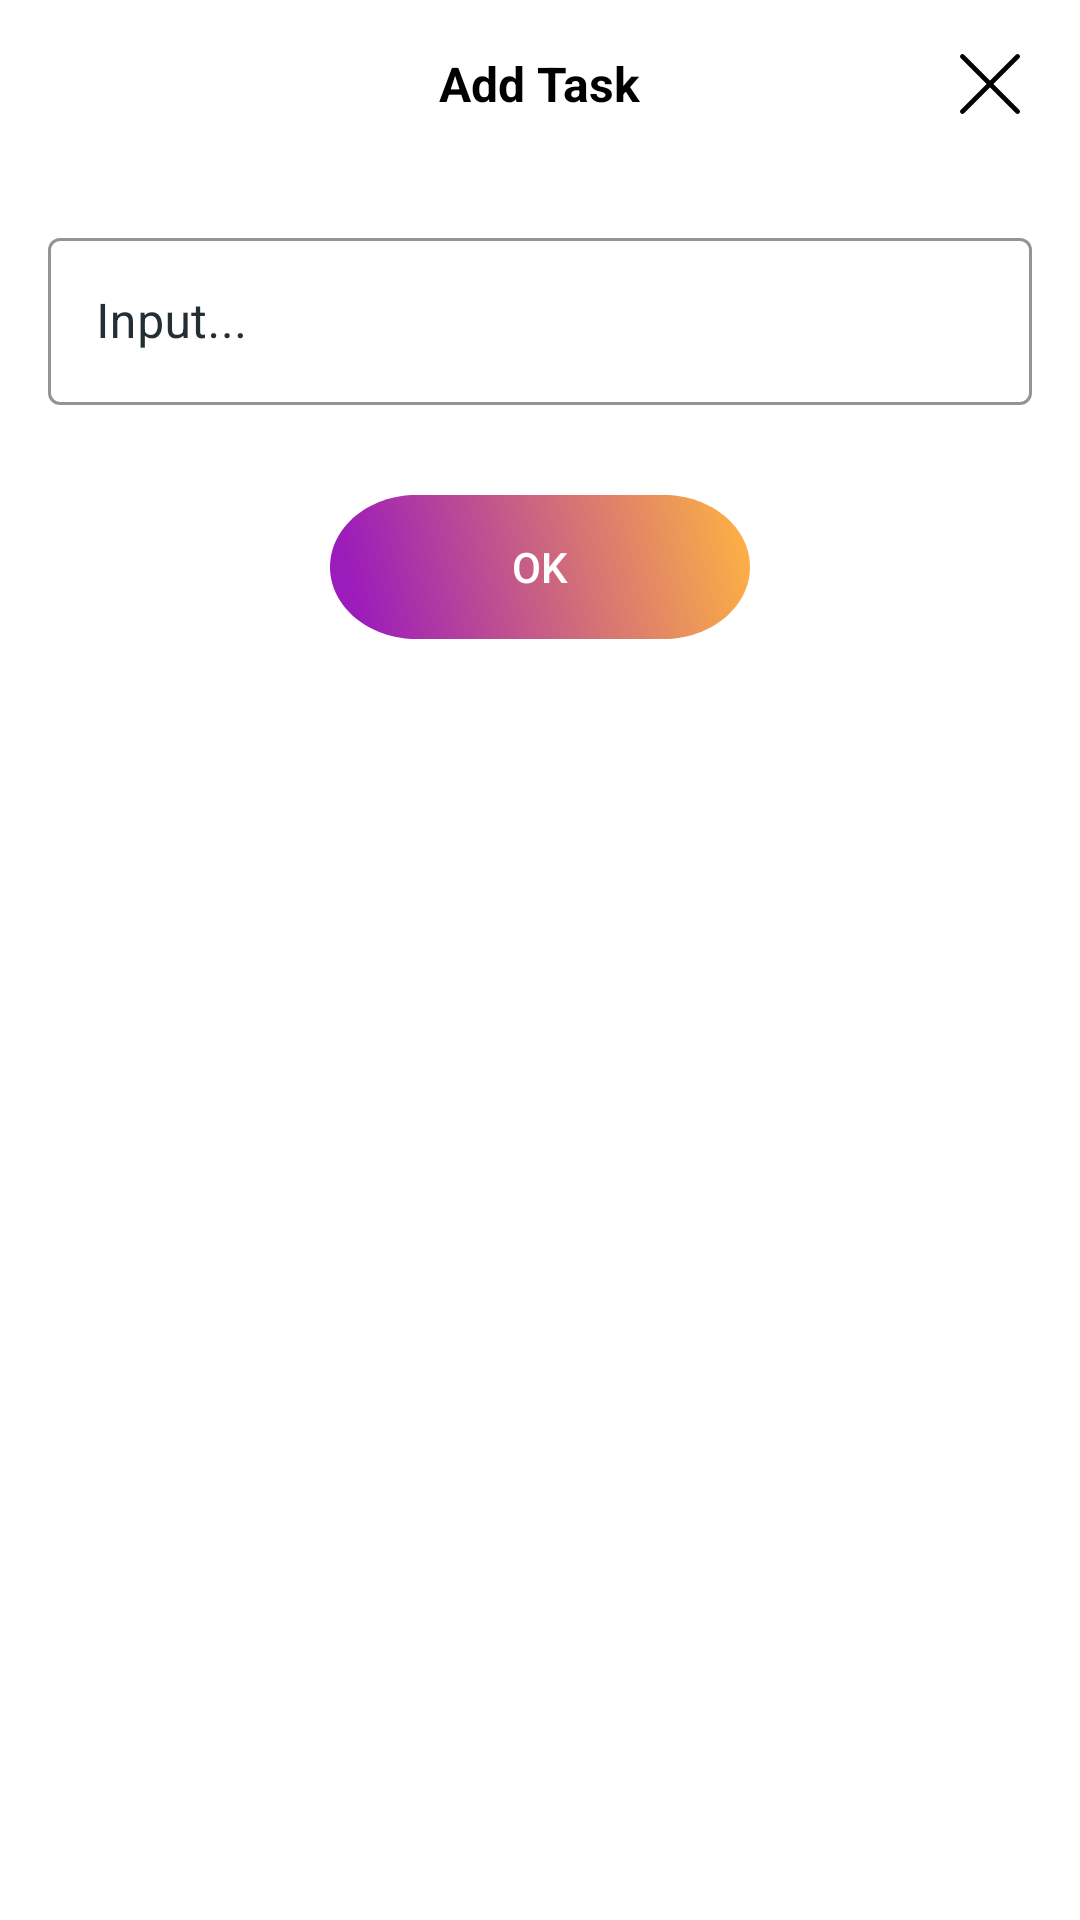

Write the Android layout XML for this screen, with the resource values it uses.
<!-- AndroidManifest.xml: application theme Theme.NoteCute -->
<!-- res/layout/dialog_bottom_sheet_input_task.xml -->
<?xml version="1.0" encoding="utf-8"?>
<layout xmlns:app="http://schemas.android.com/apk/res-auto"
    xmlns:android="http://schemas.android.com/apk/res/android">

    <androidx.constraintlayout.widget.ConstraintLayout
        android:id="@+id/design_bottom_sheet"
        android:layout_width="match_parent"
        android:layout_height="match_parent"
        android:orientation="vertical">

        <RelativeLayout
            android:id="@+id/rl_actionbar_dialog"
            android:layout_width="0dp"
            android:layout_height="?actionBarSize"
            android:orientation="horizontal"
            app:layout_constraintEnd_toEndOf="parent"
            app:layout_constraintStart_toStartOf="parent"
            app:layout_constraintTop_toTopOf="parent">

            <androidx.appcompat.widget.AppCompatImageView
                android:id="@+id/iv_clear"
                android:layout_width="20dp"
                android:layout_height="20dp"
                android:layout_centerVertical="true"
                android:background="?selectableItemBackgroundBorderless"
                android:layout_marginEnd="20dp"
                android:layout_alignParentEnd="true"
                android:src="@drawable/ic_clear_black" />

            <androidx.appcompat.widget.AppCompatTextView
                android:layout_width="wrap_content"
                android:layout_height="wrap_content"
                android:layout_centerHorizontal="true"
                android:layout_centerVertical="true"
                android:textStyle="bold"
                android:layout_marginStart="18dp"
                android:text="@string/add_task"
                android:textColor="@color/black"
                android:textSize="16sp" />
        </RelativeLayout>

        <com.google.android.material.textfield.TextInputLayout
            android:id="@+id/text_input_task"
            style="@style/TextInputLayoutStyle"
            android:layout_width="0dp"
            android:layout_height="wrap_content"
            android:layout_marginStart="16dp"
            android:layout_marginTop="18dp"
            android:layout_marginEnd="16dp"
            android:hint="@string/title"
            app:layout_constraintEnd_toEndOf="parent"
            app:layout_constraintStart_toStartOf="parent"
            app:layout_constraintTop_toBottomOf="@+id/rl_actionbar_dialog">

            <EditText
                android:id="@+id/edt_task"
                android:layout_width="match_parent"
                android:layout_height="wrap_content"
                android:inputType="textCapSentences"
                android:textColor="@color/colorText" />

        </com.google.android.material.textfield.TextInputLayout>

        <androidx.appcompat.widget.AppCompatButton
            android:id="@+id/btnSave"
            android:layout_width="140dp"
            android:layout_height="48dp"
            android:layout_alignParentEnd="true"
            android:layout_centerVertical="true"
            android:background="@drawable/ic_bg_btn_save"
            android:text="@string/save"
            android:textColor="@color/white"
            android:layout_marginTop="30dp"
            app:layout_constraintEnd_toEndOf="parent"
            app:layout_constraintStart_toStartOf="parent"
            app:layout_constraintTop_toBottomOf="@id/text_input_task" />

    </androidx.constraintlayout.widget.ConstraintLayout>
</layout>
<!-- resources referenced by this layout -->
<resources>
  <color name="black">#FF000000</color>
  <color name="colorText">#242F34</color>
  <color name="white">#FFFFFFFF</color>
  <!-- drawable ic_bg_btn_save (drawable) -->
  <vector xmlns:android="http://schemas.android.com/apk/res/android"
      xmlns:aapt="http://schemas.android.com/aapt"
      android:width="68dp"
      android:height="28dp"
      android:viewportWidth="68"
      android:viewportHeight="28">
    <path
        android:pathData="M54,0H14C6.268,0 0,6.268 0,14C0,21.732 6.268,28 14,28H54C61.732,28 68,21.732 68,14C68,6.268 61.732,0 54,0Z">
      <aapt:attr name="android:fillColor">
        <gradient 
            android:startY="11.816"
            android:startX="68"
            android:endY="24.2987"
            android:endX="4.54181"
            android:type="linear">
          <item android:offset="0" android:color="#FFFCB045"/>
          <item android:offset="1" android:color="#FF9C1BBB"/>
        </gradient>
      </aapt:attr>
    </path>
  </vector>
  <!-- drawable ic_clear_black (drawable) -->
  <vector xmlns:android="http://schemas.android.com/apk/res/android"
      android:width="14dp"
      android:height="14dp"
      android:viewportWidth="14"
      android:viewportHeight="14">
    <path
        android:pathData="M7.773,6.999L13.84,0.933C13.9361,0.8292 13.9882,0.6923 13.9855,0.5509C13.9828,0.4095 13.9254,0.2746 13.8254,0.1746C13.7254,0.0746 13.5905,0.0172 13.4491,0.0145C13.3077,0.0118 13.1708,0.0639 13.067,0.16L7,6.226L0.933,0.16C0.8292,0.0639 0.6923,0.0118 0.5509,0.0145C0.4095,0.0172 0.2746,0.0746 0.1746,0.1746C0.0746,0.2746 0.0172,0.4095 0.0145,0.5509C0.0118,0.6923 0.0639,0.8292 0.16,0.933L6.226,6.999L0.16,13.066C0.0639,13.1698 0.0118,13.3067 0.0145,13.4481C0.0172,13.5895 0.0746,13.7244 0.1746,13.8244C0.2746,13.9244 0.4095,13.9818 0.5509,13.9845C0.6923,13.9872 0.8292,13.9351 0.933,13.839L7,7.773L13.066,13.839C13.1698,13.9351 13.3067,13.9872 13.4481,13.9845C13.5895,13.9818 13.7244,13.9244 13.8244,13.8244C13.9244,13.7244 13.9818,13.5895 13.9845,13.4481C13.9872,13.3067 13.9351,13.1698 13.839,13.066L7.773,6.999Z"
        android:fillColor="#000000"/>
  </vector>
  <string name="add_task">Add Task</string>
  <string name="save">OK</string>
  <string name="title">Input...</string>
  <style name="TextInputLayoutStyle" parent="Widget.MaterialComponents.TextInputLayout.OutlinedBox">
          <item name="boxStrokeColor">@color/colorText</item>
          <item name="boxBackgroundColor">@color/colorCard</item>
          <item name="android:textColorHint">@color/colorText</item>
      </style>
  <style name="Theme.NoteCute" parent="Theme.MaterialComponents.DayNight.DarkActionBar">
          
          <item name="colorPrimary">@color/purple_500</item>
          <item name="colorPrimaryVariant">@color/purple_700</item>
          <item name="colorOnPrimary">@color/white</item>
          
          <item name="colorSecondary">@color/teal_200</item>
          <item name="colorSecondaryVariant">@color/teal_700</item>
          <item name="colorOnSecondary">@color/black</item>
          
          <item name="android:statusBarColor" tools:targetApi="l">?attr/colorPrimaryVariant</item>
          
      </style>
  <color name="colorCard">#FFFFFF</color>
  <color name="purple_500">#FF6200EE</color>
  <color name="purple_700">#FF3700B3</color>
  <color name="teal_200">#FF03DAC5</color>
  <color name="teal_700">#FF018786</color>
</resources>
